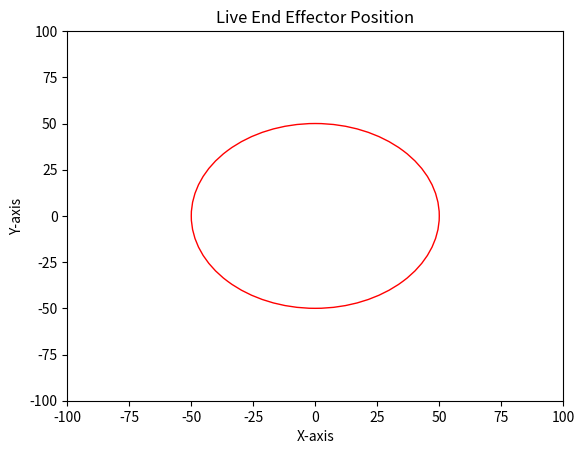

Generate this figure with matplotlib: (Note: this script raises an exception after producing the figure.)
import numpy as np
import matplotlib.pyplot as plt
import matplotlib.animation as animation
from matplotlib import style

# insert serial port information here


plt.axis([-100, 100, -100, 100])
plt.xlabel('X-axis') 
plt.ylabel('Y-axis') 
plt.title('Live End Effector Position') 
circle1 = plt.Circle((0, 0), 50,fill=False, color = 'r')
plt.gca().add_patch(circle1)

for i in range(100):
#while True:
    i = 0
    # insert serial read information here
    #coord = ser.read("",decode)
    #x = coord[0]
    #y = coord[1]

    x_rand = np.random.randint()
    y_rand = np.random.randint()


    plt.scatter(x_rand, y_rand)
    plt.pause(0.05)

    i = i+1



plt.show()
